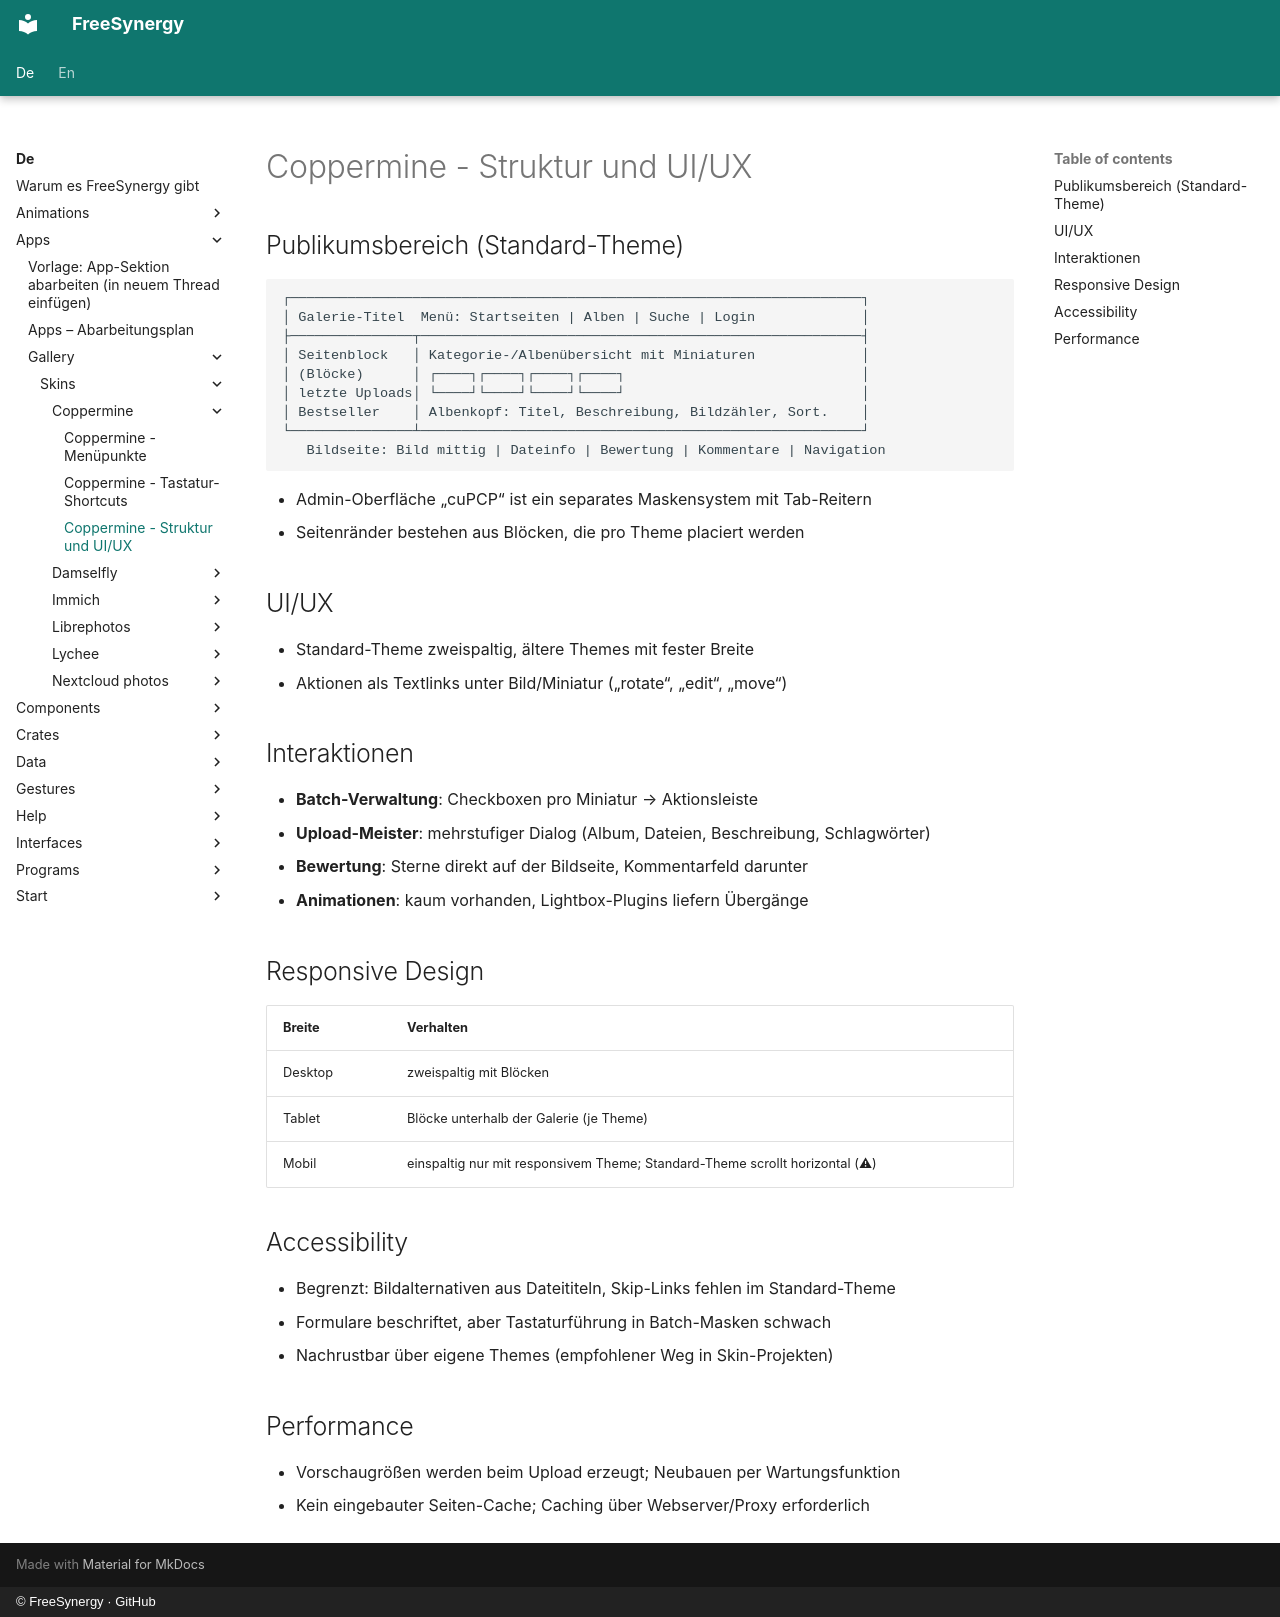

repository: FreeSynergy/fs-documentation · page: de/apps/gallery/skins/coppermine/structure/index.html · generator: mkdocs · copyright: © FreeSynergy · GitHub

# Coppermine - Struktur und UI/UX

## Publikumsbereich (Standard-Theme)

```
┌──────────────────────────────────────────────────────────────────────┐
│ Galerie-Titel  Menü: Startseiten | Alben | Suche | Login             │
├───────────────┬──────────────────────────────────────────────────────┤
│ Seitenblock   │ Kategorie-/Albenübersicht mit Miniaturen             │
│ (Blöcke)      │ ┌────┐┌────┐┌────┐┌────┐                             │
│ letzte Uploads│ └────┘└────┘└────┘└────┘                             │
│ Bestseller    │ Albenkopf: Titel, Beschreibung, Bildzähler, Sort.    │
└───────────────┴──────────────────────────────────────────────────────┘
   Bildseite: Bild mittig | Dateinfo | Bewertung | Kommentare | Navigation
```

- Admin-Oberfläche „cuPCP“ ist ein separates Maskensystem mit Tab-Reitern
- Seitenränder bestehen aus Blöcken, die pro Theme placiert werden

## UI/UX

- Standard-Theme zweispaltig, ältere Themes mit fester Breite
- Aktionen als Textlinks unter Bild/Miniatur („rotate“, „edit“, „move“)

## Interaktionen

- **Batch-Verwaltung**: Checkboxen pro Miniatur → Aktionsleiste
- **Upload-Meister**: mehrstufiger Dialog (Album, Dateien, Beschreibung, Schlagwörter)
- **Bewertung**: Sterne direkt auf der Bildseite, Kommentarfeld darunter
- **Animationen**: kaum vorhanden, Lightbox-Plugins liefern Übergänge

## Responsive Design

| Breite | Verhalten |
|--------|-----------|
| Desktop | zweispaltig mit Blöcken |
| Tablet | Blöcke unterhalb der Galerie (je Theme) |
| Mobil | einspaltig nur mit responsivem Theme; Standard-Theme scrollt horizontal (⚠) |

## Accessibility

- Begrenzt: Bildalternativen aus Dateititeln, Skip-Links fehlen im Standard-Theme
- Formulare beschriftet, aber Tastaturführung in Batch-Masken schwach
- Nachrustbar über eigene Themes (empfohlener Weg in Skin-Projekten)

## Performance

- Vorschaugrößen werden beim Upload erzeugt; Neubauen per Wartungsfunktion
- Kein eingebauter Seiten-Cache; Caching über Webserver/Proxy erforderlich
